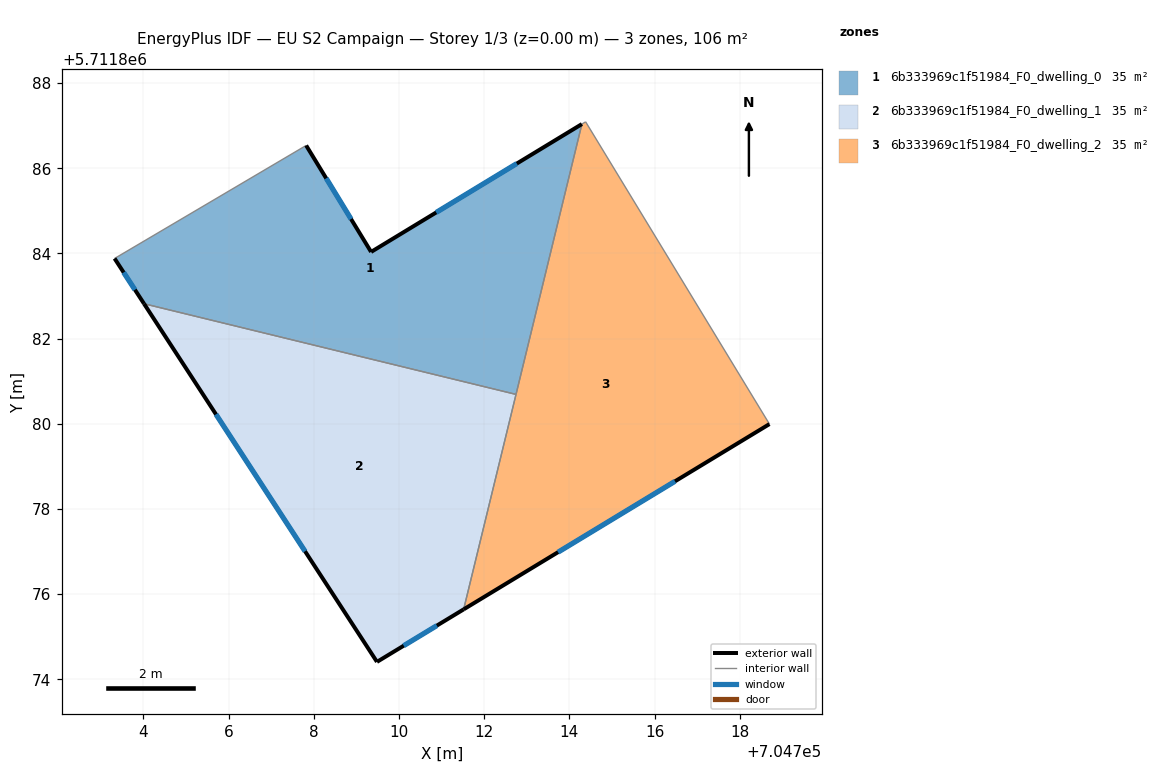
=== STOREY PLAN SPEC (per zone: floor XY polygon, exterior-wall plan segments, windows/doors) ===
zone 1: 6b333969c1f51984_F0_dwelling_0  (35.3 m²)
  floor: (704714.30, 5711887.04) (704712.75, 5711880.69) (704704.01, 5711882.82) (704703.32, 5711883.88) (704707.82, 5711886.54) (704709.34, 5711884.04)
  exterior wall: (704703.32, 5711883.88) – (704704.01, 5711882.82)  [1.3 m]
    window: (704703.53, 5711883.55) – (704703.80, 5711883.15)  [0.6 m²]
  exterior wall: (704709.34, 5711884.04) – (704707.82, 5711886.54)  [2.9 m]
    window: (704708.87, 5711884.81) – (704708.29, 5711885.76)  [1.3 m²]
  exterior wall: (704714.30, 5711887.04) – (704709.34, 5711884.04)  [5.8 m]
    window: (704712.77, 5711886.11) – (704710.87, 5711884.96)  [2.5 m²]
  interior walls: 3
zone 2: 6b333969c1f51984_F0_dwelling_1  (35.3 m²)
  floor: (704712.75, 5711880.69) (704711.52, 5711875.64) (704709.48, 5711874.41) (704704.01, 5711882.82)
  exterior wall: (704704.01, 5711882.82) – (704709.48, 5711874.41)  [10.0 m]
    window: (704705.70, 5711880.22) – (704707.79, 5711877.01)  [4.4 m²]
  exterior wall: (704709.48, 5711874.41) – (704711.52, 5711875.64)  [2.4 m]
    window: (704710.11, 5711874.79) – (704710.89, 5711875.26)  [1.0 m²]
  interior walls: 2
zone 3: 6b333969c1f51984_F0_dwelling_2  (35.3 m²)
  floor: (704714.38, 5711887.09) (704718.70, 5711879.99) (704711.52, 5711875.64) (704714.30, 5711887.04)
  exterior wall: (704711.52, 5711875.64) – (704718.70, 5711879.99)  [8.4 m]
    window: (704713.74, 5711876.99) – (704716.48, 5711878.65)  [3.7 m²]
  interior walls: 4

=== DERIVED (storey summary) ===
Building: EU S2 Campaign
Storey: 1 of 3  (floor level z = 0.00 m)
Storey gross floor area: 105.9 m²
Zones on this storey: 3
  - 6b333969c1f51984_F0_dwelling_0: floor 35.3 m²; exterior wall 10.0 m (30.0 m²); 3 window(s) 4.4 m²; WWR 14.6%
  - 6b333969c1f51984_F0_dwelling_1: floor 35.3 m²; exterior wall 12.4 m (37.2 m²); 2 window(s) 5.4 m²; WWR 14.6%
  - 6b333969c1f51984_F0_dwelling_2: floor 35.3 m²; exterior wall 8.4 m (25.2 m²); 1 window(s) 3.7 m²; WWR 14.6%
Zone adjacency (shared interzone walls):
  - 6b333969c1f51984_F0_dwelling_0 ↔ 6b333969c1f51984_F0_dwelling_1
  - 6b333969c1f51984_F0_dwelling_0 ↔ 6b333969c1f51984_F0_dwelling_2
  - 6b333969c1f51984_F0_dwelling_1 ↔ 6b333969c1f51984_F0_dwelling_2